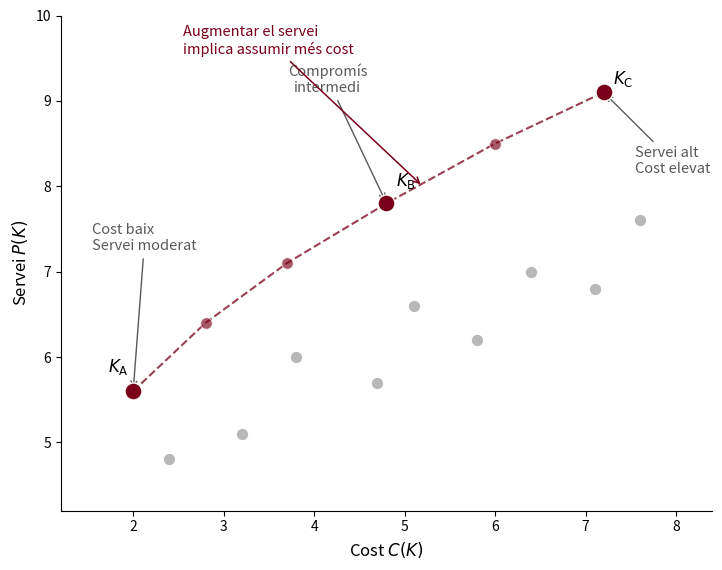

Source code (Python):
import os
import matplotlib.pyplot as plt
import numpy as np

def main():
    os.makedirs("results", exist_ok=True)

    granate = "#7A0019"
    gris = "0.72"
    gris_fosc = "0.35"
    gris_suau = "0.85"

    # -----------------------------
    # Solucions candidates
    # Eix X: cost (minimitzar)
    # Eix Y: servei (maximitzar)
    # -----------------------------
    dominated = np.array([
        [2.4, 4.8],
        [3.2, 5.1],
        [3.8, 6.0],
        [4.7, 5.7],
        [5.1, 6.6],
        [5.8, 6.2],
        [6.4, 7.0],
        [7.1, 6.8],
        [7.6, 7.6]
    ])

    pareto = np.array([
        [2.0, 5.6],
        [2.8, 6.4],
        [3.7, 7.1],
        [4.8, 7.8],
        [6.0, 8.5],
        [7.2, 9.1]
    ])

    # Tres solucions representatives del front
    K_a = pareto[0]   # cost baix, servei moderat
    K_b = pareto[3]   # compromís intermedi
    K_c = pareto[5]   # servei alt, cost alt

    fig, ax = plt.subplots(figsize=(7.4, 5.8))

    # Solucions dominades
    ax.scatter(
        dominated[:, 0], dominated[:, 1],
        s=80,
        color=gris,
        edgecolors="white",
        linewidths=0.8,
        zorder=1
    )

    # Front complet amb menys protagonisme
    ax.plot(
        pareto[:, 0], pareto[:, 1],
        linestyle="--",
        linewidth=1.5,
        color=granate,
        alpha=0.75,
        zorder=2
    )

    ax.scatter(
        pareto[:, 0], pareto[:, 1],
        s=70,
        color=granate,
        edgecolors="white",
        linewidths=0.8,
        alpha=0.65,
        zorder=3
    )

    # Ressaltar 3 punts clau
    selected = np.array([K_a, K_b, K_c])
    ax.scatter(
        selected[:, 0], selected[:, 1],
        s=150,
        color=granate,
        edgecolors="white",
        linewidths=1.0,
        zorder=4
    )

    # Etiquetes dels punts
    ax.text(K_a[0] - 0.28, K_a[1] + 0.22, r"$K_{\mathrm{A}}$", fontsize=12)
    ax.text(K_b[0] + 0.10, K_b[1] + 0.20, r"$K_{\mathrm{B}}$", fontsize=12)
    ax.text(K_c[0] + 0.10, K_c[1] + 0.10, r"$K_{\mathrm{C}}$", fontsize=12)

    # Anotacions explicatives
    ax.annotate(
        "Cost baix\nServei moderat",
        xy=K_a,
        xytext=(1.55, 7.25),
        arrowprops=dict(arrowstyle="->", lw=1.0, color=gris_fosc),
        fontsize=10.5,
        color=gris_fosc,
        ha="left"
    )

    ax.annotate(
        "Compromís\nintermedi",
        xy=K_b,
        xytext=(4.15, 9.1),
        arrowprops=dict(arrowstyle="->", lw=1.0, color=gris_fosc),
        fontsize=10.5,
        color=gris_fosc,
        ha="center"
    )

    ax.annotate(
        "Servei alt\nCost elevat",
        xy=K_c,
        xytext=(7.55, 8.15),
        arrowprops=dict(arrowstyle="->", lw=1.0, color=gris_fosc),
        fontsize=10.5,
        color=gris_fosc,
        ha="left"
    )

    # Indicació del sentit del compromís
    ax.annotate(
        "Augmentar el servei\nimplica assumir més cost",
        xy=(5.2, 8.0),
        xytext=(2.55, 9.55),
        arrowprops=dict(arrowstyle="->", lw=1.1, color=granate),
        fontsize=10.5,
        color=granate,
        ha="left"
    )

    # Eixos
    ax.set_xlim(1.2, 8.4)
    ax.set_ylim(4.2, 10.0)

    ax.set_xlabel(r"Cost $C(K)$", fontsize=12)
    ax.set_ylabel(r"Servei $P(K)$", fontsize=12)

    ax.spines["top"].set_visible(False)
    ax.spines["right"].set_visible(False)
    ax.tick_params(axis="both", labelsize=10)

    plt.tight_layout()
    fig.savefig("results/tradeoff_pareto.png", dpi=300, bbox_inches="tight")
    fig.savefig("results/tradeoff_pareto.pdf", bbox_inches="tight")
    plt.close(fig)

    print("Figures generades correctament:")
    print(" - results/tradeoff_pareto.png")
    print(" - results/tradeoff_pareto.pdf")

if __name__ == "__main__":
    main()
